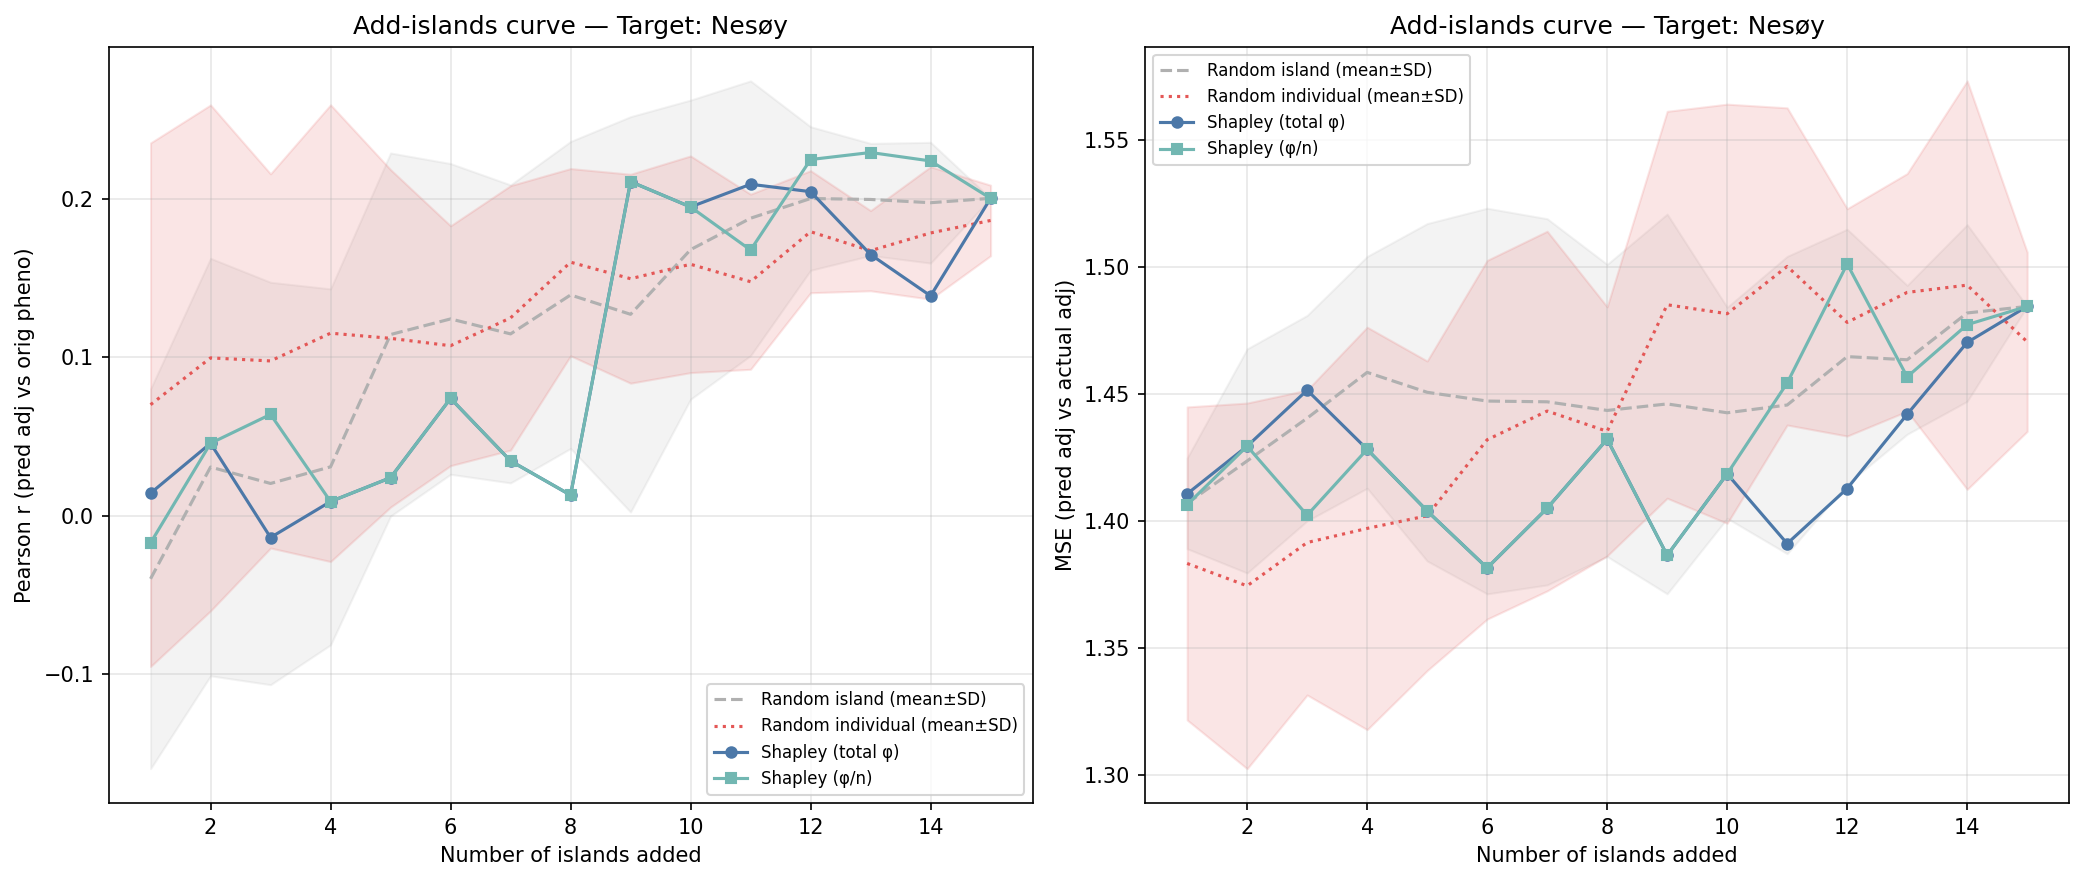

The table this chart was drawn from, first rows:
n_islands, n_individuals, corr_eval, mse_adj, method, order_seed, target_island
1, 356, 0.01423, 1.411, shapley_total, -1, 0
2, 448, 0.04574, 1.43, shapley_total, -1, 0
3, 740, -0.01377, 1.452, shapley_total, -1, 0
4, 906, 0.00895, 1.428, shapley_total, -1, 0
5, 1079, 0.02401, 1.404, shapley_total, -1, 0
6, 1663, 0.07411, 1.382, shapley_total, -1, 0
7, 2246, 0.03463, 1.405, shapley_total, -1, 0
8, 2643, 0.01302, 1.432, shapley_total, -1, 0
9, 3721, 0.2111, 1.387, shapley_total, -1, 0
10, 3879, 0.1951, 1.419, shapley_total, -1, 0
11, 4073, 0.2094, 1.391, shapley_total, -1, 0
12, 4559, 0.2047, 1.413, shapley_total, -1, 0
13, 4761, 0.165, 1.442, shapley_total, -1, 0
14, 5020, 0.1389, 1.47, shapley_total, -1, 0
15, 5578, 0.2005, 1.485, shapley_total, -1, 0
1, 92, -0.01718, 1.407, shapley_mean, -1, 0
2, 448, 0.04574, 1.43, shapley_mean, -1, 0
3, 614, 0.064, 1.402, shapley_mean, -1, 0
4, 906, 0.00895, 1.428, shapley_mean, -1, 0
5, 1079, 0.02401, 1.404, shapley_mean, -1, 0
6, 1663, 0.07411, 1.382, shapley_mean, -1, 0
7, 2246, 0.03463, 1.405, shapley_mean, -1, 0
8, 2643, 0.01302, 1.432, shapley_mean, -1, 0
9, 3721, 0.2111, 1.387, shapley_mean, -1, 0
10, 3879, 0.1951, 1.419, shapley_mean, -1, 0
11, 4365, 0.1678, 1.454, shapley_mean, -1, 0
12, 4923, 0.225, 1.501, shapley_mean, -1, 0
13, 5117, 0.2295, 1.457, shapley_mean, -1, 0
14, 5319, 0.2241, 1.477, shapley_mean, -1, 0
15, 5578, 0.2005, 1.485, shapley_mean, -1, 0
1, 292, -0.1108, 1.415, random_island, 0, 0
2, 450, -0.1327, 1.439, random_island, 0, 0
3, 1033, -0.1729, 1.481, random_island, 0, 0
4, 1430, -0.1002, 1.527, random_island, 0, 0
5, 1988, 0.1617, 1.481, random_island, 0, 0
6, 2572, 0.1368, 1.491, random_island, 0, 0
7, 2766, 0.1297, 1.459, random_island, 0, 0
8, 3844, 0.2393, 1.471, random_island, 0, 0
9, 4017, 0.245, 1.394, random_island, 0, 0
10, 4219, 0.2392, 1.405, random_island, 0, 0
11, 4575, 0.256, 1.42, random_island, 0, 0
12, 4834, 0.2081, 1.481, random_island, 0, 0
13, 4926, 0.1752, 1.509, random_island, 0, 0
14, 5412, 0.1569, 1.548, random_island, 0, 0
15, 5578, 0.2005, 1.485, random_island, 0, 0
1, 166, 0.01637, 1.365, random_island, 1, 0
2, 339, 0.09028, 1.332, random_island, 1, 0
3, 497, 0.06061, 1.352, random_island, 1, 0
4, 853, 0.06303, 1.375, random_island, 1, 0
5, 1339, 0.0845, 1.368, random_island, 1, 0
6, 1923, 0.1513, 1.311, random_island, 1, 0
7, 2117, 0.1808, 1.291, random_island, 1, 0
8, 2209, 0.1458, 1.333, random_island, 1, 0
9, 2411, 0.1439, 1.335, random_island, 1, 0
10, 2670, 0.05092, 1.434, random_island, 1, 0
11, 2962, -0.0232, 1.485, random_island, 1, 0
12, 4040, 0.1849, 1.456, random_island, 1, 0
13, 4437, 0.1828, 1.476, random_island, 1, 0
14, 4995, 0.2216, 1.49, random_island, 1, 0
15, 5578, 0.2005, 1.485, random_island, 1, 0
... 270 more rows
